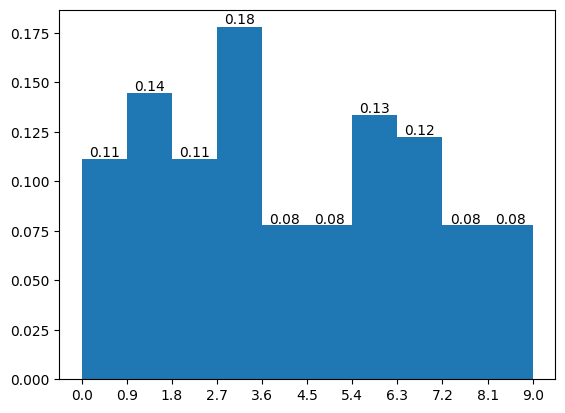

This chart was generated by the following Python code:
import matplotlib.pyplot as plt
import numpy as np
import pandas as pd
from matplotlib.font_manager import FontProperties
from mpl_toolkits.mplot3d import Axes3D

font = FontProperties(fname='/System/Library/Fonts/Hiragino Sans GB.ttc')
plt.rcParams.update({
    "font.family": ["Times New Roman", "SimSun"],  # 指定默认字体,Windows下设置
    "mathtext.fontset": "stix",
    "axes.unicode_minus": False,  # 解决保存图像是负号'-'显示为方块的问题,Windows下设置
})


def draw_line():  # 曲线图
    x = np.linspace(-3, 3, 50)
    y1 = 2 * x + 1
    y2 = x ** 2

    plt.subplot(1, 2, 1)  # 一行两列中的第一个图
    plt.plot(x, y1, color='red', linewidth=.5, linestyle='--', label='up')
    plt.cla()  # 清除当前画板的所有内容
    plt.plot(x, y2, label='down')  # 一个画布上画多张图
    plt.title("这是title", fontproperties=font)
    plt.xlabel('x axis')  # x轴说明
    plt.ylabel(r"$-Z^{''}(m\Omega)$", size=10)
    plt.legend()  # 增加图例,需要画图函数有label参数
    plt.text(0, 3, '这是text', fontproperties=font)
    plt.xticks([-3, -2, -1, 0, 1, 2, 3], color='g', size=10)  # 设置x轴刻度
    plt.ylim(-2, 10)  # 设置y轴刻度范围
    plt.grid(axis='y', ls='--')  # 设置y轴网格

    plt.subplot(1, 2, 2)
    plt.plot(['one', 'two', 'three', 'four'], [1, 2, 3, 4])

    plt.show()  # 画图并结束当前画布


def draw_scatter():  # 散点图
    # np.random.randn(m, n)产生m行n列服从标准正态分布的随机数矩阵
    df = pd.DataFrame(np.random.randn(20, 3), index=np.arange(20), columns=['A', 'B', 'C'])
    plt.scatter(df['A'], df['B'], color='red', s=20, alpha=.6)
    plt.scatter(df['A'], df['C'], color='green', s=10)
    plt.show()


def draw_bar():  # 柱状图
    subjects, scores = ['English', 'Chinese', 'Math'], [70, 80, 50]
    plt.bar(subjects, scores, width=.7)  # width代表柱体间距
    for subject, score in zip(subjects, scores):
        plt.text(subject, score + 1, score, ha='center', size=12)  # ha代表对齐方式
    plt.bar(subjects, [10, 20, 30], width=.7, bottom=scores)  # bottom意思是画堆叠柱状图
    plt.show()


def draw_hist():  # 直方图,横轴表示数据类型,纵轴表示分布情况
    x = np.random.randint(0, 10, 100)
    counts, borders, _ = plt.hist(x, bins=10, density=True)  # bins意思是多少个数据一组,density=True会以概率密度分布呈现
    for i in range(len(counts)):  # 在每个柱上标注数量,counts长度比borders小1
        plt.text(float(borders[i + 1] + borders[i]) / 2, counts[i] * 1.01, str(round(counts[i], 2)), ha='center')
    plt.xticks(borders)
    plt.show()


def draw_pie():  # 饼图
    plt.pie([10, 20, 30], labels=['A', 'B', 'C'], autopct='%.2f%%')
    plt.show()


def draw_3d():  # 3D绘图
    fig = plt.figure()  # 设置画布
    ax = Axes3D(fig)
    fig.add_axes(ax)
    x = np.arange(-4, 4, .25)
    y = np.arange(-4, 4, .25)
    x, y = np.meshgrid(x, y)
    z = np.sqrt(16 - x ** 2 - y ** 2)
    ax.plot_surface(x, y, z)
    plt.show()


def move_axes():
    x = np.arange(-50, 51)
    y = x ** 2
    ax = plt.gca()  # 获取当前坐标轴,通过spines,找到top,bottom,left,right
    ax.spines['right'].set_color("none")  # 将右侧坐标轴隐藏
    ax.spines['top'].set_visible(False)  # 将顶部坐标轴隐藏
    ax.spines['left'].set_position(('axes', .5))  # 轴上的比例,介于[0,1]之间
    ax.spines['bottom'].set_position(('data', 0))  # data表示按数值移动,其后数字代表移动到y轴的刻度值
    ax.tick_params(pad=20)  # 刻度与坐标轴距离
    ax.axes.get_xaxis().set_visible(False)  # 设置x轴刻度值不可见
    plt.ticklabel_format(style='sci', scilimits=(0, 0), axis='both')  # 设置x,y轴刻度为科学计数法
    ax.yaxis.get_offset_text().set_size(20)  # 科学计数法字体大小
    ax.yaxis.get_offset_text().set_position((.25, 0.5))  # 科学计数法位置
    plt.plot(x, y)
    plt.show()
    # plt.close()  # 关闭当前画图


if __name__ == "__main__":
    # draw_line()
    # draw_bar()
    draw_hist()
    # draw_scatter()
    # draw_pie()
    # draw_3d()
    # move_axes()
